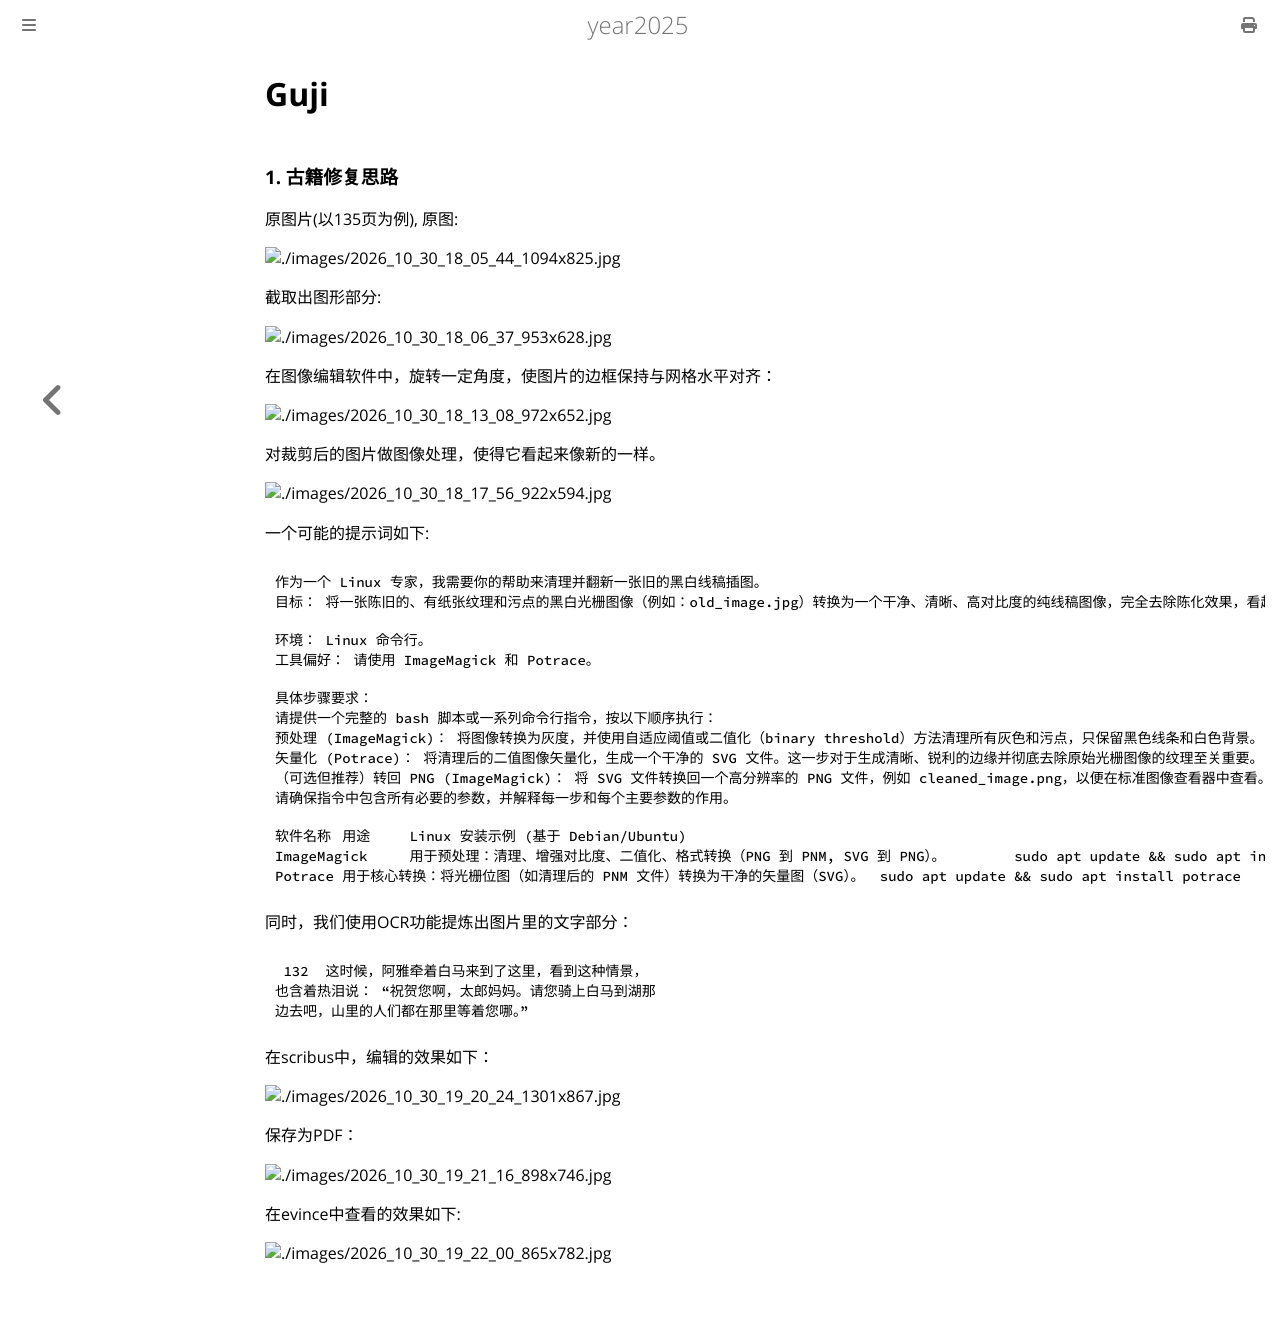

repository: purplepalmdash/Year2025 · page: Guji.html · generator: mdbook

# Guji
### 1. 古籍修复思路
原图片(以135页为例), 原图:    

![./images/2026_10_30_18_05_44_1094x825.jpg](./images/2026_10_30_18_05_44_1094x825.jpg)

截取出图形部分:    

![./images/2026_10_30_18_06_37_953x628.jpg](./images/2026_10_30_18_06_37_953x628.jpg)

在图像编辑软件中，旋转一定角度，使图片的边框保持与网格水平对齐：    

![./images/2026_10_30_18_13_08_972x652.jpg](./images/2026_10_30_18_13_08_972x652.jpg)

对裁剪后的图片做图像处理，使得它看起来像新的一样。

![./images/2026_10_30_18_17_56_922x594.jpg](./images/2026_10_30_18_17_56_922x594.jpg)

一个可能的提示词如下:     

```
作为一个 Linux 专家，我需要你的帮助来清理并翻新一张旧的黑白线稿插图。
目标： 将一张陈旧的、有纸张纹理和污点的黑白光栅图像（例如：old_image.jpg）转换为一个干净、清晰、高对比度的纯线稿图像，完全去除陈化效果，看起来像新印制的。

环境： Linux 命令行。
工具偏好： 请使用 ImageMagick 和 Potrace。

具体步骤要求：
请提供一个完整的 bash 脚本或一系列命令行指令，按以下顺序执行：
预处理 (ImageMagick)： 将图像转换为灰度，并使用自适应阈值或二值化（binary threshold）方法清理所有灰色和污点，只保留黑色线条和白色背景。
矢量化 (Potrace)： 将清理后的二值图像矢量化，生成一个干净的 SVG 文件。这一步对于生成清晰、锐利的边缘并彻底去除原始光栅图像的纹理至关重要。
（可选但推荐）转回 PNG (ImageMagick)： 将 SVG 文件转换回一个高分辨率的 PNG 文件，例如 cleaned_image.png，以便在标准图像查看器中查看。
请确保指令中包含所有必要的参数，并解释每一步和每个主要参数的作用。

软件名称	用途	Linux 安装示例 (基于 Debian/Ubuntu)
ImageMagick	用于预处理：清理、增强对比度、二值化、格式转换（PNG 到 PNM, SVG 到 PNG）。	sudo apt update && sudo apt install imagemagick
Potrace	用于核心转换：将光栅位图（如清理后的 PNM 文件）转换为干净的矢量图（SVG）。	sudo apt update && sudo apt install potrace
```

同时，我们使用OCR功能提炼出图片里的文字部分：   

```
 132  这时候，阿雅牵着白马来到了这里，看到这种情景，
也含着热泪说： “祝贺您啊，太郎妈妈。请您骑上白马到湖那
边去吧，山里的人们都在那里等着您哪。”
```

在scribus中，编辑的效果如下：    

![./images/2026_10_30_19_20_24_1301x867.jpg](./images/2026_10_30_19_20_24_1301x867.jpg)

保存为PDF：   

![./images/2026_10_30_19_21_16_898x746.jpg](./images/2026_10_30_19_21_16_898x746.jpg)

在evince中查看的效果如下:    

![./images/2026_10_30_19_22_00_865x782.jpg](./images/2026_10_30_19_22_00_865x782.jpg)
